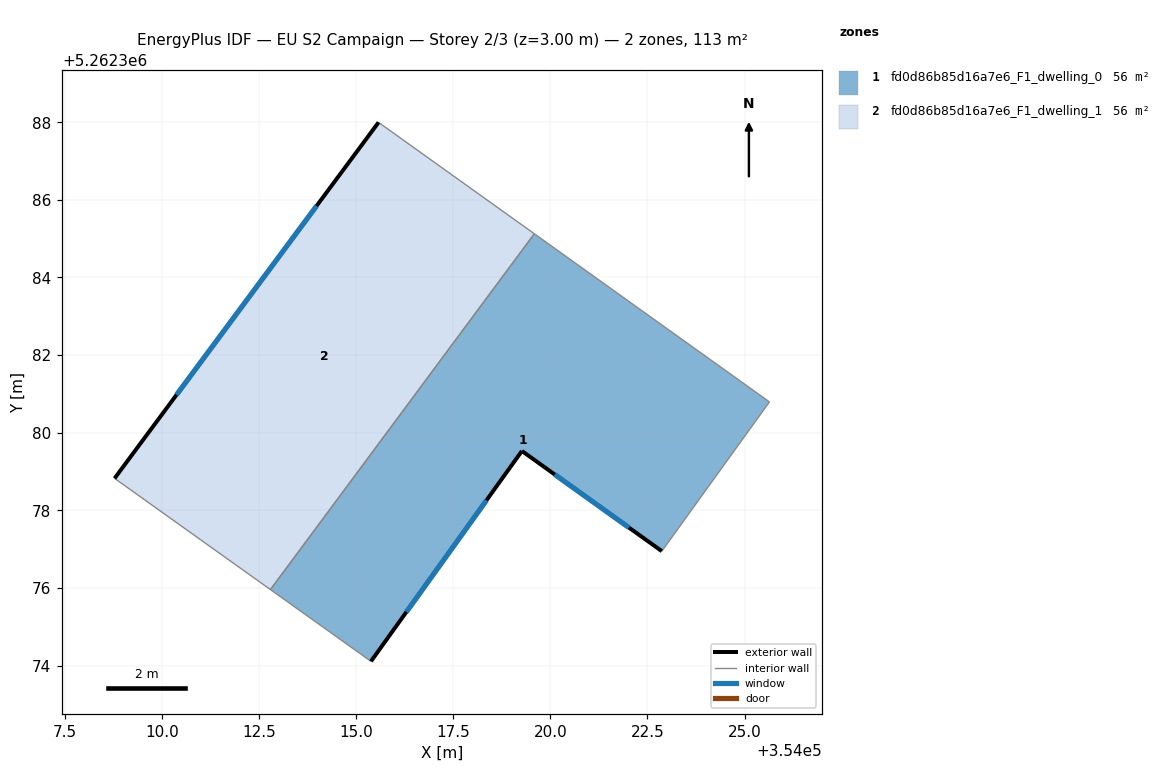
=== STOREY PLAN SPEC (per zone: floor XY polygon, exterior-wall plan segments, windows/doors) ===
zone 1: fd0d86b85d16a7e6_F1_dwelling_0  (56.3 m²)
  floor: (354025.64, 5262380.79) (354022.87, 5262376.95) (354019.26, 5262379.53) (354015.38, 5262374.11) (354012.79, 5262375.96) (354019.59, 5262385.13)
  exterior wall: (354019.27, 5262379.53) – (354022.87, 5262376.95)  [4.4 m]
    window: (354020.11, 5262378.92) – (354022.02, 5262377.56)  [3.7 m²]
  exterior wall: (354015.38, 5262374.11) – (354019.27, 5262379.53)  [6.7 m]
    window: (354016.29, 5262375.38) – (354018.35, 5262378.26)  [5.6 m²]
  interior walls: 4
zone 2: fd0d86b85d16a7e6_F1_dwelling_1  (56.3 m²)
  floor: (354019.59, 5262385.13) (354012.79, 5262375.96) (354008.77, 5262378.83) (354015.57, 5262388.00)
  exterior wall: (354015.57, 5262388.00) – (354008.77, 5262378.83)  [11.4 m]
    window: (354013.98, 5262385.84) – (354010.37, 5262380.98)  [9.6 m²]
  interior walls: 3

=== DERIVED (storey summary) ===
Building: EU S2 Campaign
Storey: 2 of 3  (floor level z = 3.00 m)
Storey gross floor area: 112.6 m²
Zones on this storey: 2
  - fd0d86b85d16a7e6_F1_dwelling_0: floor 56.3 m²; exterior wall 11.1 m (33.3 m²); 2 window(s) 9.4 m²; WWR 28.1%
  - fd0d86b85d16a7e6_F1_dwelling_1: floor 56.3 m²; exterior wall 11.4 m (34.3 m²); 1 window(s) 9.6 m²; WWR 28.1%
Zone adjacency (shared interzone walls):
  - fd0d86b85d16a7e6_F1_dwelling_0 ↔ fd0d86b85d16a7e6_F1_dwelling_1